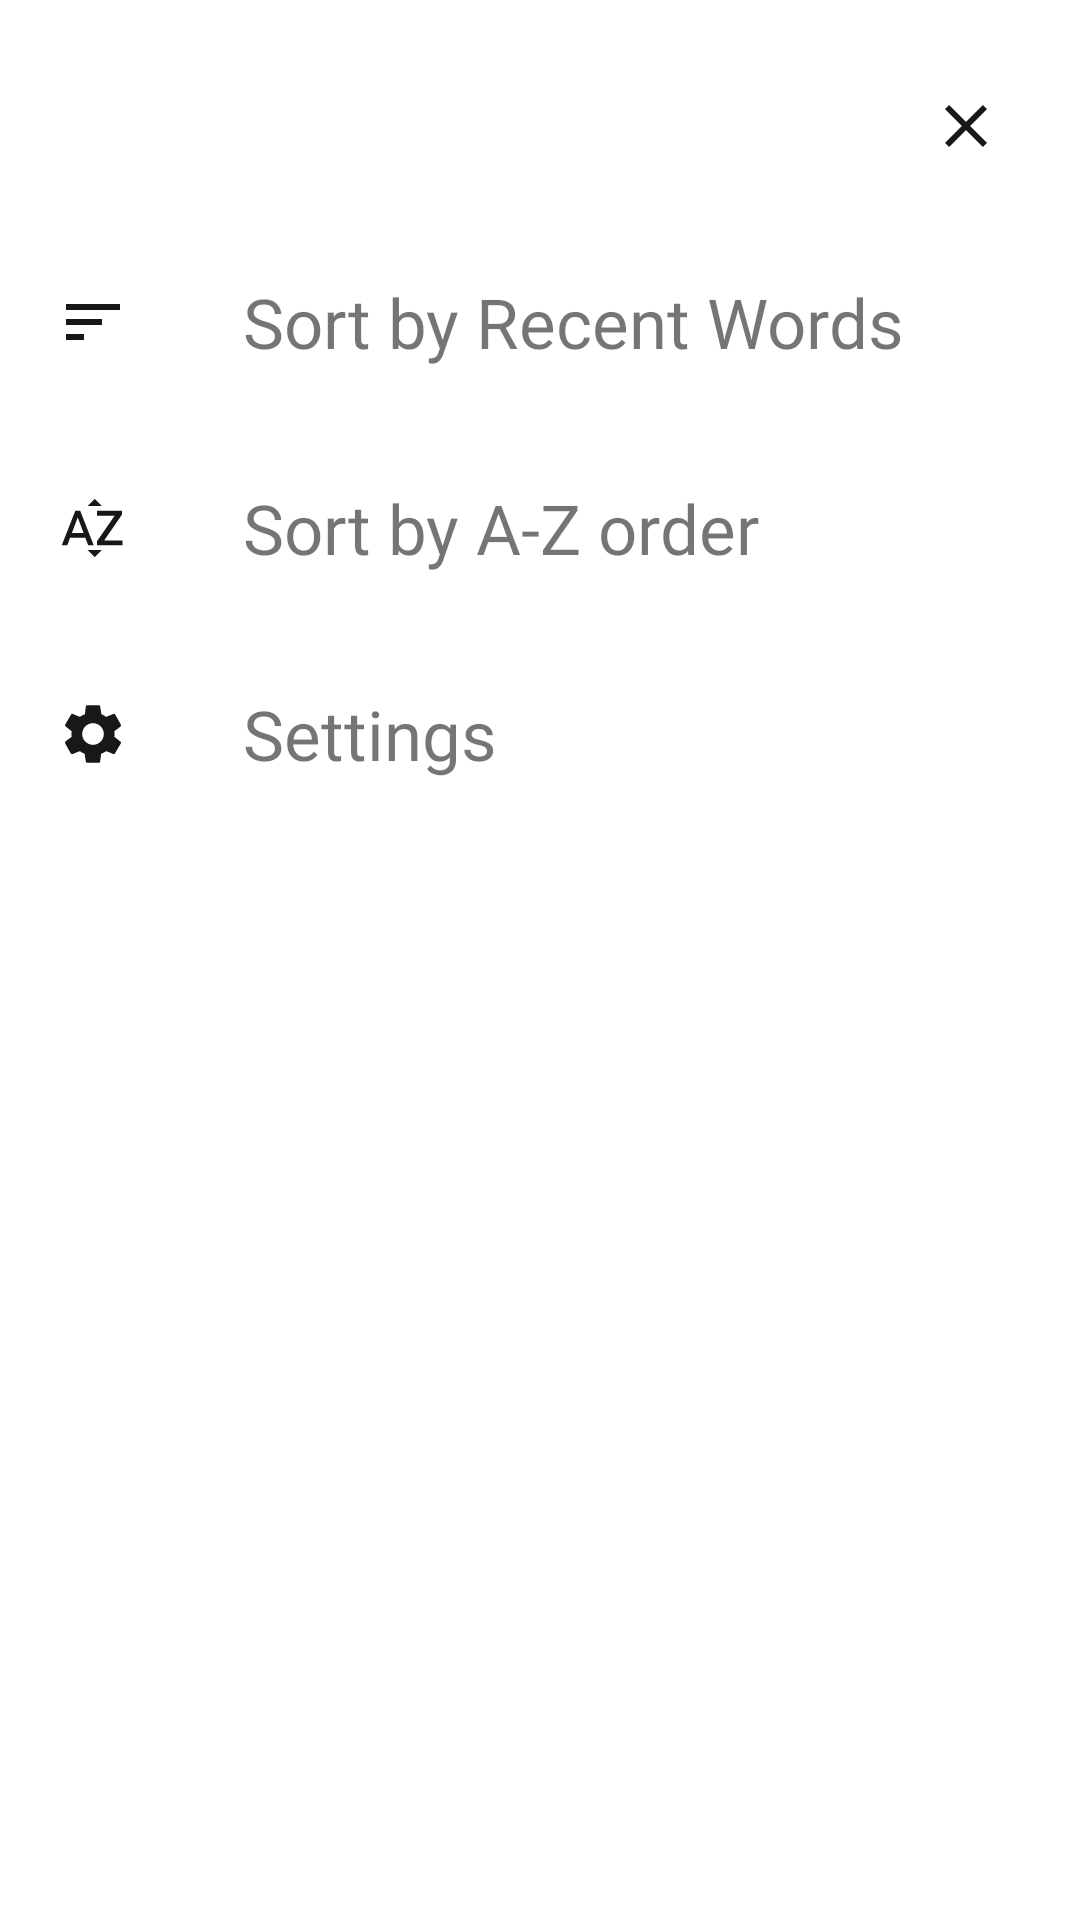

Reconstruct the res/layout file that produces this screen, plus the resources it refers to.
<!-- AndroidManifest.xml: application theme AppTheme -->
<!-- res/layout/app_bar_main_bottom_sheet.xml -->
<?xml version="1.0" encoding="utf-8"?>
<androidx.constraintlayout.widget.ConstraintLayout xmlns:android="http://schemas.android.com/apk/res/android"
    android:layout_width="match_parent"
    android:layout_height="wrap_content"
    xmlns:app="http://schemas.android.com/apk/res-auto"
    android:paddingTop="@dimen/small_margin"
    android:paddingBottom="32dp"
    android:id="@+id/bottom_sheet_main_app_bar"
    app:layout_behavior="com.google.android.material.bottomsheet.BottomSheetBehavior"
    app:behavior_hideable="true"
    android:background="@color/colorWhite">

    <ImageButton
        android:id="@+id/imgbtn_close_bottom_sheet_main"
        android:layout_width="wrap_content"
        android:layout_height="wrap_content"
        app:layout_constraintTop_toTopOf="parent"
        app:layout_constraintEnd_toEndOf="parent"
        android:padding="@dimen/high_padding"
        android:layout_margin="@dimen/standard_margin"
        android:src="@drawable/ic_close_black_24dp"
        android:background="@android:color/transparent"
        />

    <LinearLayout
        android:layout_width="match_parent"
        android:layout_height="wrap_content"
        android:orientation="vertical"
        app:layout_constraintTop_toBottomOf="@id/imgbtn_close_bottom_sheet_main">

        <LinearLayout
            android:id="@+id/lin_sort_by_recent_words"
            android:layout_width="match_parent"
            android:layout_height="wrap_content"
            android:orientation="horizontal"
            android:clickable="true"
            android:focusable="true"
            android:background="@drawable/normal_back_white_press">

            <ImageView
                android:layout_width="wrap_content"
                android:layout_height="wrap_content"
                android:src="@drawable/ic_sort_recent_24dp"
                android:layout_margin="@dimen/small_margin"
                android:padding="@dimen/normal_padding"
                android:layout_gravity="center_vertical"
                />

            <TextView
                android:layout_width="match_parent"
                android:layout_height="wrap_content"
                android:text="@string/sort_by_recent_words"
                android:textSize="@dimen/standard_text_size"
                android:fontFamily="@font/font_raleway"
                android:layout_margin="@dimen/small_margin"
                android:padding="@dimen/normal_padding"
                />

        </LinearLayout>

        <LinearLayout
            android:id="@+id/lin_sort_by_alpha_words"
            android:layout_width="match_parent"
            android:layout_height="wrap_content"
            android:orientation="horizontal"
            android:background="@drawable/normal_back_white_press"
            android:clickable="true"
            android:focusable="true">

            <ImageView
                android:layout_width="wrap_content"
                android:layout_height="wrap_content"
                android:src="@drawable/ic_sort_by_alpha_black_24dp"
                android:layout_margin="@dimen/small_margin"
                android:padding="@dimen/normal_padding"
                android:layout_gravity="center_vertical"
                />

            <TextView
                android:layout_width="match_parent"
                android:layout_height="wrap_content"
                android:text="@string/sort_by_a_z_order"
                android:textSize="@dimen/standard_text_size"
                android:fontFamily="@font/font_raleway"
                android:layout_margin="@dimen/small_margin"
                android:padding="@dimen/normal_padding"
                android:background="@drawable/normal_back_white_press"
                />
        </LinearLayout>

        <LinearLayout
            android:id="@+id/lin_gotosettings"
            android:layout_width="match_parent"
            android:layout_height="wrap_content"
            android:orientation="horizontal"
            android:clickable="true"
            android:focusable="true"
            android:background="@drawable/normal_back_white_press">

            <ImageView
                android:layout_width="wrap_content"
                android:layout_height="wrap_content"
                android:src="@drawable/ic_settings_black_24dp"
                android:layout_margin="@dimen/small_margin"
                android:padding="@dimen/normal_padding"
                android:layout_gravity="center_vertical"
                />

            <TextView
                android:layout_width="match_parent"
                android:layout_height="wrap_content"
                android:text="@string/settings"
                android:textSize="@dimen/standard_text_size"
                android:fontFamily="@font/font_raleway"
                android:layout_margin="@dimen/small_margin"
                android:padding="@dimen/normal_padding"
                android:background="@drawable/normal_back_white_press"
                />
        </LinearLayout>


    </LinearLayout>



</androidx.constraintlayout.widget.ConstraintLayout>
<!-- resources referenced by this layout -->
<resources>
  <color name="colorWhite">#FFFFFF</color>
  <dimen name="high_padding">19dp</dimen>
  <dimen name="normal_padding">15dp</dimen>
  <dimen name="small_margin">4dp</dimen>
  <dimen name="standard_margin">7dp</dimen>
  <dimen name="standard_text_size">23sp</dimen>
  <!-- drawable ic_close_black_24dp (drawable) -->
  <vector android:alpha="0.92" android:height="24dp"
      android:tint="#020304" android:viewportHeight="24.0"
      android:viewportWidth="24.0" android:width="24dp" xmlns:android="http://schemas.android.com/apk/res/android">
      <path android:fillColor="#FF000000" android:pathData="M19,6.41L17.59,5 12,10.59 6.41,5 5,6.41 10.59,12 5,17.59 6.41,19 12,13.41 17.59,19 19,17.59 13.41,12z"/>
  </vector>
  <!-- drawable ic_sort_by_alpha_black_24dp (drawable) -->
  <vector android:alpha="0.92" android:height="24dp"
      android:tint="#020304" android:viewportHeight="24.0"
      android:viewportWidth="24.0" android:width="24dp" xmlns:android="http://schemas.android.com/apk/res/android">
      <path android:fillColor="#FF000000" android:pathData="M14.94,4.66h-4.72l2.36,-2.36zM10.25,19.37h4.66l-2.33,2.33zM6.1,6.27L1.6,17.73h1.84l0.92,-2.45h5.11l0.92,2.45h1.84L7.74,6.27L6.1,6.27zM4.97,13.64l1.94,-5.18 1.94,5.18L4.97,13.64zM15.73,16.14h6.12v1.59h-8.53v-1.29l5.92,-8.56h-5.88v-1.6h8.3v1.26l-5.93,8.6z"/>
  </vector>
  <!-- drawable ic_sort_recent_24dp (drawable) -->
  <vector android:alpha="0.92" android:height="24dp"
      android:tint="#020304" android:viewportHeight="24.0"
      android:viewportWidth="24.0" android:width="24dp" xmlns:android="http://schemas.android.com/apk/res/android">
      <path android:fillColor="#FF000000" android:pathData="M3,18h6v-2L3,16v2zM3,6v2h18L21,6L3,6zM3,13h12v-2L3,11v2z"/>
  </vector>
  <!-- drawable normal_back_white_press (drawable) -->
  <?xml version="1.0" encoding="utf-8"?>
  <selector xmlns:android="http://schemas.android.com/apk/res/android">
  
      <item android:state_pressed="true">
          <shape android:shape="rectangle">
          <solid  android:color="@color/colorPressed"/>
          </shape>
      </item>
  
      <item android:state_pressed="false">
          <shape android:shape="rectangle">
              <solid android:color="@color/colorWhite"/>
          </shape>
      </item>
  
  </selector>
  <string name="settings">Settings</string>
  <string name="sort_by_a_z_order">Sort by A-Z order</string>
  <string name="sort_by_recent_words">Sort by Recent Words</string>
  <style name="AppTheme" parent="Theme.MaterialComponents.Light.NoActionBar">
          
          <item name="colorPrimary">@color/colorPrimary</item>
          <item name="colorPrimaryDark">@color/colorPrimaryDark</item>
          <item name="colorAccent">@color/colorAccent</item>
          <item name="android:navigationBarColor">@color/appbarback</item>
          <item name="android:statusBarColor">@color/colorBack</item>
      </style>
  <color name="colorPressed">#B6AAA9</color>
  <color name="colorPrimary">#6200EE</color>
  <color name="colorPrimaryDark">#3700B3</color>
  <color name="colorAccent">#F08867</color>
  <color name="appbarback">#CFF08867</color>
  <color name="colorBack">#BFA4EE</color>
</resources>
